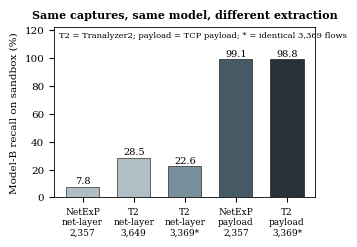

Here is the Python script that generated this plot: (Note: this script raises an exception after producing the figure.)
"""
ieee_access_fig_pipeline.py — Fig. 6 (fig_pipeline.pdf), drawn from the rows of Table 13
plus the same-flow byte-layer comparison (3,369 Tranalyzer2 flows, network-layer vs
TCP-payload accounting). Terminology: "network-layer" / "TCP payload", never "L3"/"L7".
"""
import json, matplotlib
matplotlib.use('Agg'); import matplotlib.pyplot as plt
ROOT="/Users/tutruong/Desktop/Paper03-DNS-over-HTTPS"; OUT=f"{ROOT}/Submit_IEEEAccess/Figures"
plt.rcParams.update({'font.size':7.5,'font.family':'serif','axes.linewidth':.6})
rows=[('NetExP\nnet-layer\n2,357',7.81,'#B0BEC5'),
      ('T2\nnet-layer\n3,649',28.53,'#B0BEC5'),
      ('T2\nnet-layer\n3,369*',22.59,'#78909C'),
      ('NetExP\npayload\n2,357',99.11,'#455A64'),
      ('T2\npayload\n3,369*',98.81,'#263238')]
fig,ax=plt.subplots(figsize=(3.5,2.5))
x=range(len(rows))
ax.bar(x,[r[1] for r in rows],color=[r[2] for r in rows],edgecolor='k',linewidth=.4,width=.65)
for i,r in enumerate(rows): ax.text(i,r[1]+2,f'{r[1]:.1f}',ha='center',fontsize=7)
ax.set_xticks(list(x)); ax.set_xticklabels([r[0] for r in rows],fontsize=6.5)
ax.set_ylabel('Model-B recall on sandbox (%)'); ax.set_ylim(0,122)
ax.set_title('Same captures, same model, different extraction',fontsize=8,fontweight='bold')
ax.text(0.02,0.97,'T2 = Tranalyzer2; payload = TCP payload; * = identical 3,369 flows',transform=ax.transAxes,fontsize=6,va='top')
plt.tight_layout(); plt.savefig(f"{OUT}/fig_pipeline.pdf",bbox_inches='tight'); plt.savefig(f"{OUT}/fig_pipeline.png",dpi=200,bbox_inches='tight'); print('ok')
